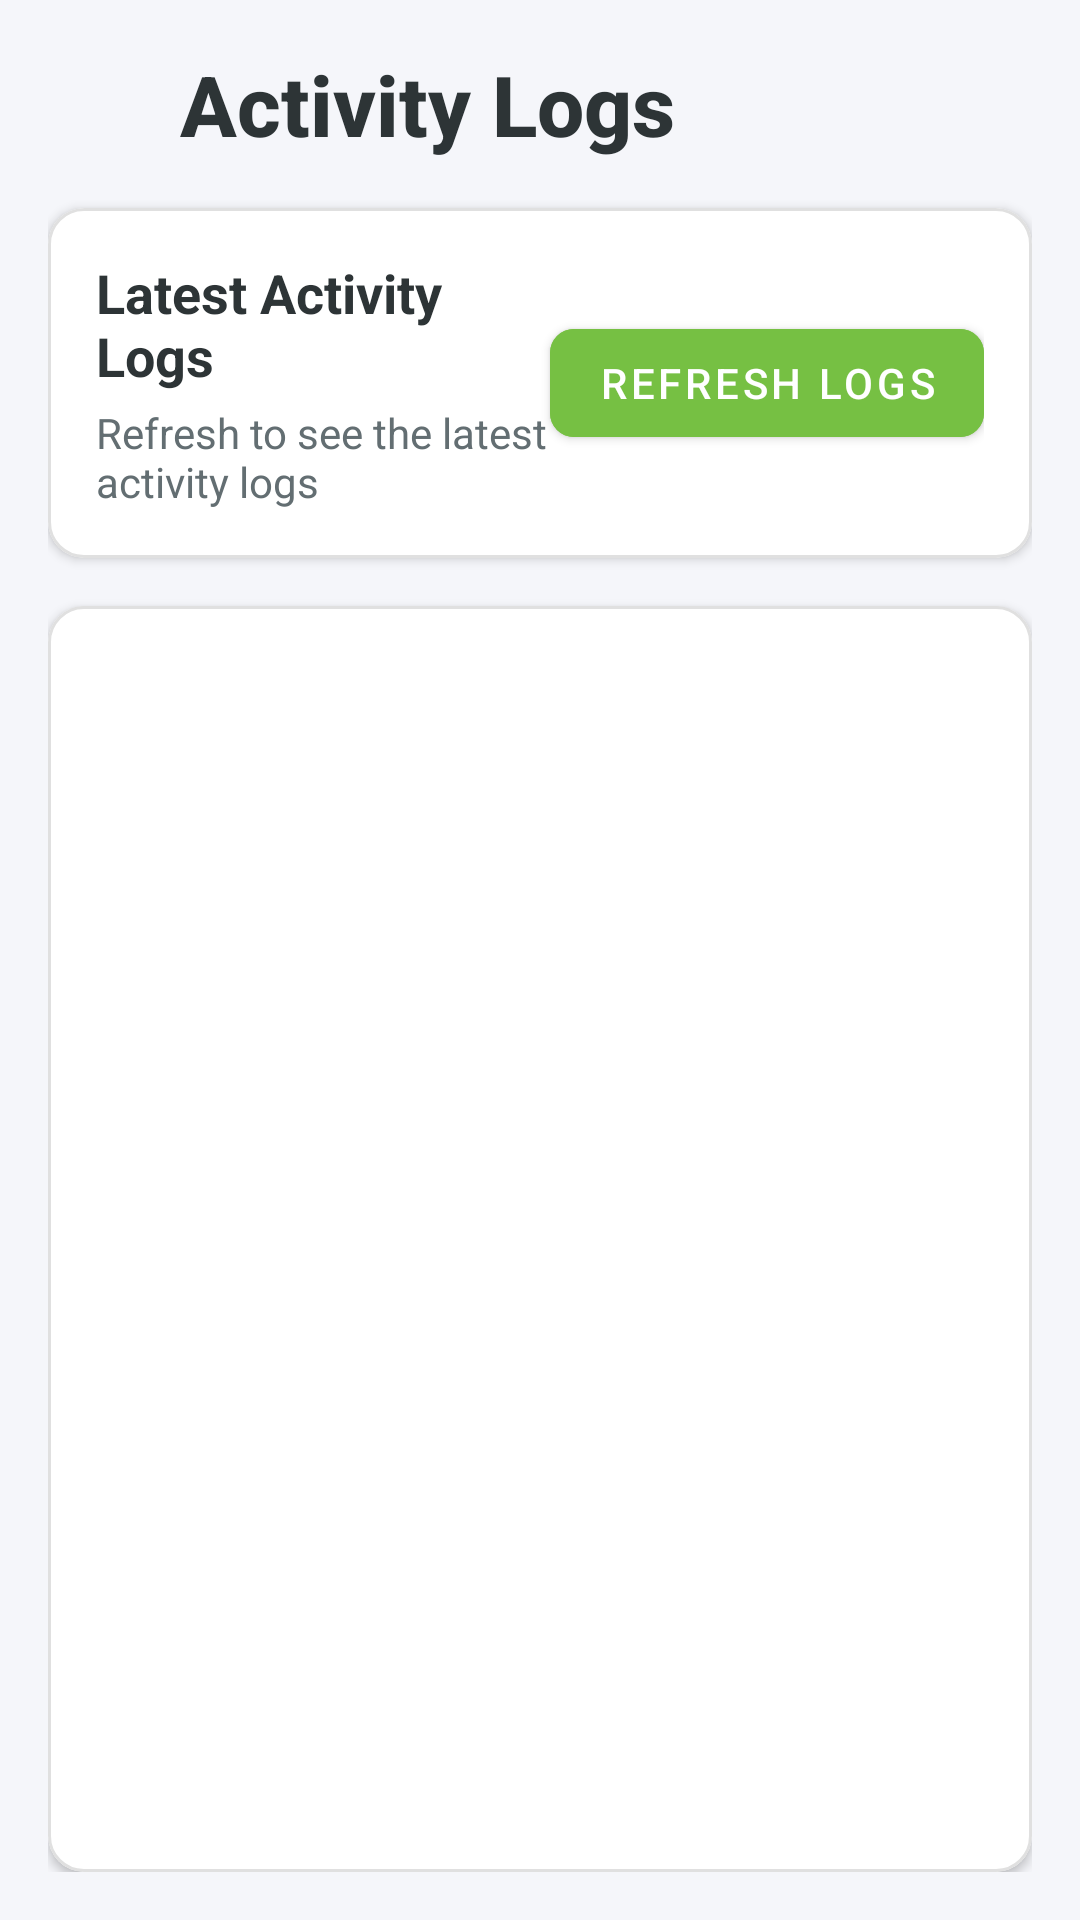

Reconstruct the res/layout file that produces this screen, plus the resources it refers to.
<!-- AndroidManifest.xml: application theme Theme.MyApp -->
<!-- res/layout/fragment_logs.xml -->
<?xml version="1.0" encoding="utf-8"?>
<LinearLayout xmlns:android="http://schemas.android.com/apk/res/android"
    xmlns:app="http://schemas.android.com/apk/res-auto"
    android:layout_width="match_parent"
    android:layout_height="match_parent"
    android:orientation="vertical"
    android:background="@color/background_color"
    android:padding="16dp">

    
    <LinearLayout
        android:layout_width="match_parent"
        android:layout_height="wrap_content"
        android:orientation="horizontal"
        android:gravity="center_vertical"
        android:layout_marginBottom="16dp">

        <ImageView
            android:layout_width="32dp"
            android:layout_height="32dp"
            android:src="@drawable/ic_activity_log"
            app:tint="#76C043"
            android:layout_marginEnd="12dp"/>

        <TextView
            android:layout_width="0dp"
            android:layout_height="wrap_content"
            android:layout_weight="1"
            android:text="Activity Logs"
            android:textSize="28sp"
            android:textStyle="bold"
            android:textColor="@color/text_color_primary"
            android:fontFamily="sans-serif-medium"/>
    </LinearLayout>

    
    <com.google.android.material.card.MaterialCardView
        android:layout_width="match_parent"
        android:layout_height="wrap_content"
        app:cardCornerRadius="12dp"
        app:cardElevation="2dp"
        android:layout_marginBottom="16dp"
        app:strokeWidth="1dp"
        app:strokeColor="#E0E0E0">

        <LinearLayout
            android:layout_width="match_parent"
            android:layout_height="wrap_content"
            android:orientation="horizontal"
            android:gravity="center_vertical"
            android:padding="16dp">

            <LinearLayout
                android:layout_width="0dp"
                android:layout_height="wrap_content"
                android:layout_weight="1"
                android:orientation="vertical">

                <TextView
                    android:layout_width="wrap_content"
                    android:layout_height="wrap_content"
                    android:text="Latest Activity Logs"
                    android:textSize="18sp"
                    android:textColor="@color/text_color_primary"
                    android:textStyle="bold"
                    android:layout_marginBottom="4dp"/>

                <TextView
                    android:layout_width="wrap_content"
                    android:layout_height="wrap_content"
                    android:text="Refresh to see the latest activity logs"
                    android:textColor="@color/text_color_secondary"
                    android:textSize="14sp"/>
            </LinearLayout>

            <com.google.android.material.button.MaterialButton
                android:id="@+id/btn_export_logs"
                android:layout_width="wrap_content"
                android:layout_height="wrap_content"
                android:text="Refresh Logs"
                app:icon="@drawable/ic_refresh"
                app:iconGravity="start"
                app:iconTint="@android:color/white"
                android:textColor="@android:color/white"
                app:cornerRadius="8dp"
                android:backgroundTint="#76C043"
                android:paddingHorizontal="16dp"/>
        </LinearLayout>
    </com.google.android.material.card.MaterialCardView>

    
    <com.google.android.material.card.MaterialCardView
        android:layout_width="match_parent"
        android:layout_height="0dp"
        android:layout_weight="1"
        app:cardCornerRadius="12dp"
        app:cardElevation="2dp"
        app:strokeWidth="1dp"
        app:strokeColor="#E0E0E0">

        <LinearLayout
            android:layout_width="match_parent"
            android:layout_height="match_parent"
            android:orientation="vertical">

            

            <View
                android:layout_width="match_parent"
                android:layout_height="1dp"
                android:background="#E0E0E0"/>

            <androidx.recyclerview.widget.RecyclerView
                android:id="@+id/recycler_view_logs"
                android:layout_width="match_parent"
                android:layout_height="match_parent"
                android:padding="8dp"
                android:clipToPadding="false"/>
        </LinearLayout>

    </com.google.android.material.card.MaterialCardView>

</LinearLayout>
<!-- resources referenced by this layout -->
<resources>
  <color name="background_color">#F5F6FA</color>
  <color name="text_color_primary">#2D3436</color>
  <color name="text_color_secondary">#636E72</color>
  <style name="Theme.MyApp" parent="Theme.MaterialComponents.Light.NoActionBar">
          
          <item name="colorPrimary">#76C043</item>
          <item name="colorPrimaryVariant">#5A9A32</item>
          <item name="colorOnPrimary">@color/white</item>
          
          <item name="colorSecondary">#76C043</item>
          <item name="colorSecondaryVariant">#5A9A32</item>
          <item name="colorOnSecondary">@color/black</item>
          
          <item name="android:statusBarColor">?attr/colorPrimaryVariant</item>
          
          <item name="windowActionBar">false</item>
          <item name="windowNoTitle">true</item>
      </style>
  <color name="white">#FFFFFFFF</color>
  <color name="black">#FF000000</color>
</resources>
